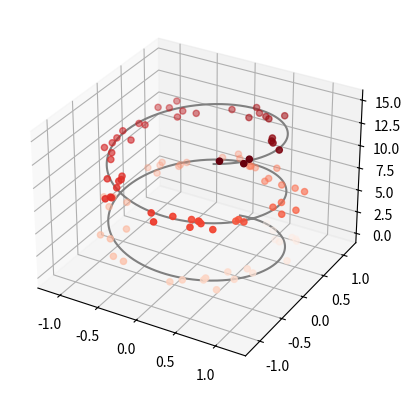

This chart was generated by the following Python code: (Note: this script raises an exception after producing the figure.)
import numpy as np
import matplotlib.pyplot as plt

# # # three-dimensional points and lines

# ax.plot3D and ax.scatter3D

fig = plt.figure()
ax = plt.axes(projection='3d')
# Data for a three-dimensional line
z_line = np.linspace(0, 15, 1000)
x_line = np.sin(z_line)
y_line = np.cos(z_line)
ax.plot3D(x_line, y_line, z_line, 'gray')

# Data for three-dimensional scattered points
z_data = 15 * np.random.random(100)
x_data = np.sin(z_data) + 0.1 * np.random.randn(100)
y_data = np.cos(z_data) + 0.1 * np.random.randn(100)
ax.scatter3D(x_data, y_data, z_data, c=z_data, cmap='Reds')
plt.savefig('../matplotlib-examples-figures/three-dimensional-plots-1--plot3D--scatter3D.svg')
plt.close()

# # # three-dimensional contour plots

# ax.contour3D

x = np.linspace(-3, 3, 7)
# array([-3., -2., -1.,  0.,  1.,  2.,  3.])
y = np.linspace(-3, 3, 7)
# array([-3., -2., -1.,  0.,  1.,  2.,  3.])
X, Y = np.meshgrid(x, y)
X
# array([[-3., -2., -1.,  0.,  1.,  2.,  3.],
#        [-3., -2., -1.,  0.,  1.,  2.,  3.],
#        [-3., -2., -1.,  0.,  1.,  2.,  3.],
#        [-3., -2., -1.,  0.,  1.,  2.,  3.],
#        [-3., -2., -1.,  0.,  1.,  2.,  3.],
#        [-3., -2., -1.,  0.,  1.,  2.,  3.],
#        [-3., -2., -1.,  0.,  1.,  2.,  3.]])

Y
# array([[-3., -3., -3., -3., -3., -3., -3.],
#        [-2., -2., -2., -2., -2., -2., -2.],
#        [-1., -1., -1., -1., -1., -1., -1.],
#        [ 0.,  0.,  0.,  0.,  0.,  0.,  0.],
#        [ 1.,  1.,  1.,  1.,  1.,  1.,  1.],
#        [ 2.,  2.,  2.,  2.,  2.,  2.,  2.],
#        [ 3.,  3.,  3.,  3.,  3.,  3.,  3.]])


# Show a three-dimensional contour diagram of a three-dimensional sinusoidal function
def f(x, y):
    """
    three-dimensional sinusoidal function
    """
    return np.sin(np.sqrt(x ** 2 + y ** 2))


x = np.linspace(-6, 6, 30)
y = np.linspace(-6, 6, 30)
X, Y = np.meshgrid(x, y)
Z = f(X, Y)

ax = plt.axes(projection='3d')
ax.contour3D(X, Y, Z, 40, cmap='binary')
ax.set_xlabel('x')
ax.set_ylabel('y')
ax.set_zlabel('z')
plt.savefig('../matplotlib-examples-figures/three-dimensional-plots-2--contour3D.svg')
plt.close()

# Set the elevation and azimuthal angles by using ax.view_init
ax = plt.axes(projection='3d')
ax.contour3D(X, Y, Z, 40, cmap='binary')
ax.set_xlabel('x')
ax.set_ylabel('y')
ax.set_zlabel('z')
# 60 degrees above the x-y plane,
# rotated 35 degrees counter-clockwise about the z-axis:
ax.view_init(60, 35)
plt.savefig('../matplotlib-examples-figures/three-dimensional-plots-3--view_init.svg')
plt.close()

# # # wireframes and surface plots

ax = plt.axes(projection='3d')
ax.plot_wireframe(X, Y, Z)
ax.set_title('wireframe')
plt.savefig('../matplotlib-examples-figures/three-dimensional-plots-4--plot_wireframe.svg')
plt.close()

ax = plt.axes(projection='3d')
ax.plot_surface(X, Y, Z, rstride=1, cstride=1, cmap='viridis', edgecolor='none')
ax.set_title('surface')
plt.savefig('../matplotlib-examples-figures/three-dimensional-plots-5--plot_surface-1.svg')
plt.close()

# slice into the function that is visualized

r = np.linspace(0, 6, 20)
theta = np.linspace(-0.9 * np.pi, 0.8 * np.pi, 40)
# partial polar grid
R, Theta = np.meshgrid(r, theta)
X = R * np.sin(Theta)
Y = R * np.cos(Theta)
Z = f(X, Y)

ax = plt.axes(projection='3d')
ax.plot_surface(X, Y, Z, rstride=1, cstride=1, cmap='viridis', edgecolor='none')
plt.savefig('../matplotlib-examples-figures/three-dimensional-plots-6--plot_surface-2.svg')
plt.close()

# # # surface triangulations

# set of random points
theta = 2 * np.pi * np.random.random(1000)
r = 6 * np.random.random(1000)
x = np.ravel(r * np.sin(theta))
y = np.ravel(r * np.cos(theta))
z = f(x, y)

ax = plt.axes(projection='3d')
ax.scatter(x, y, z, c=z, cmap='viridis', linewidth=0.5)
plt.savefig('../matplotlib-examples-figures/three-dimensional-plots-7--points-to-triangulate.svg')
plt.close()

ax = plt.axes(projection='3d')
ax.plot_trisurf(x, y, z, cmap='viridis', edgecolor='none')
plt.savefig('../matplotlib-examples-figures/three-dimensional-plots-8--plot_trisurf.svg')
plt.close()
